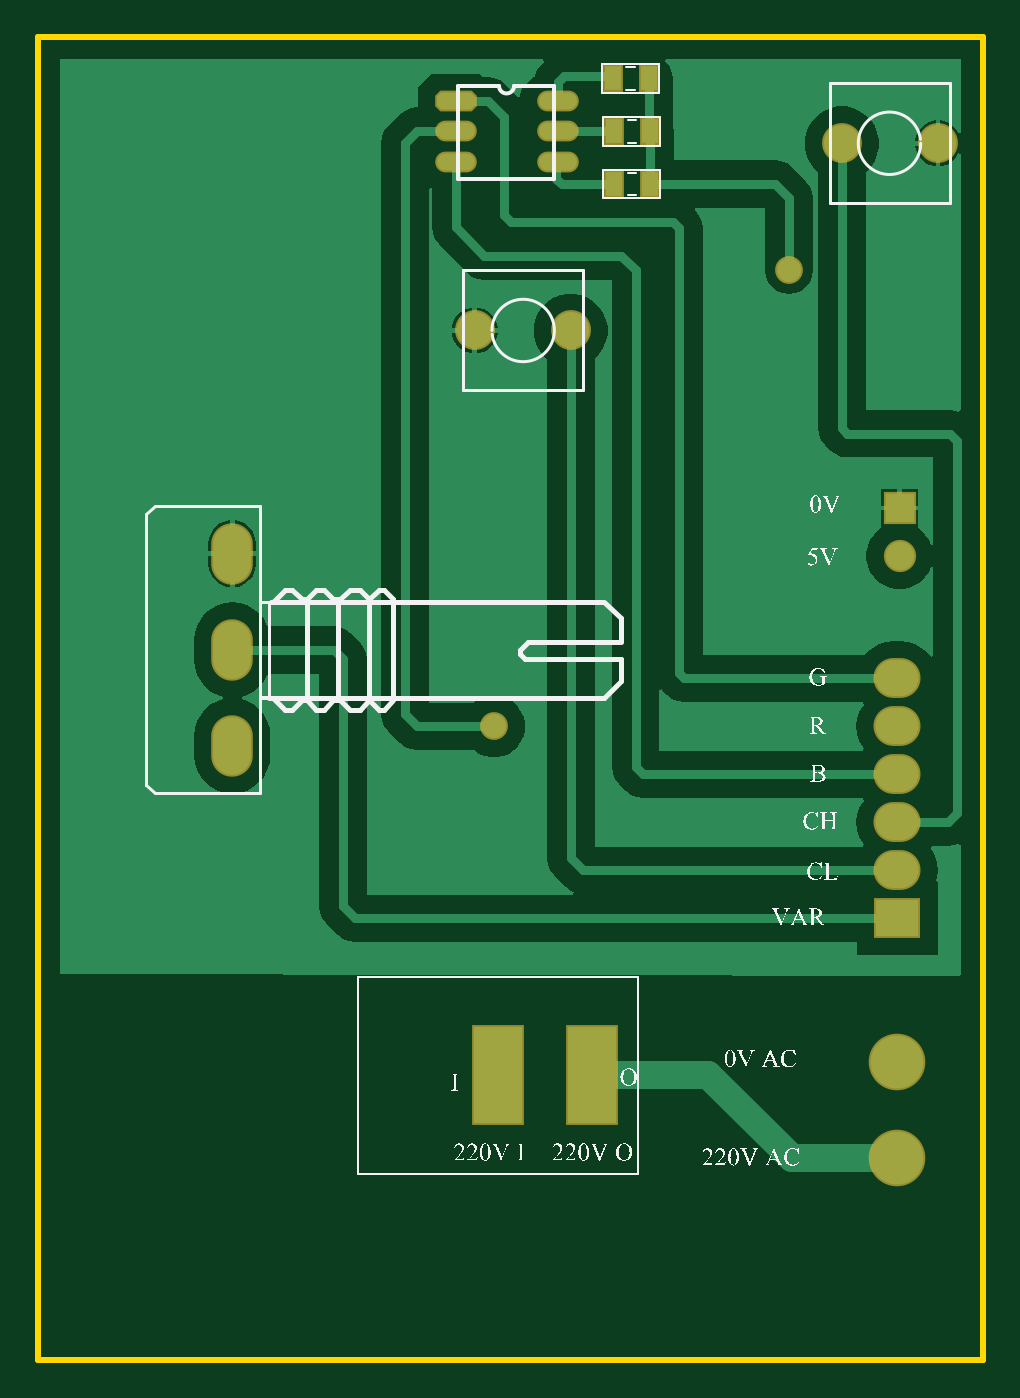
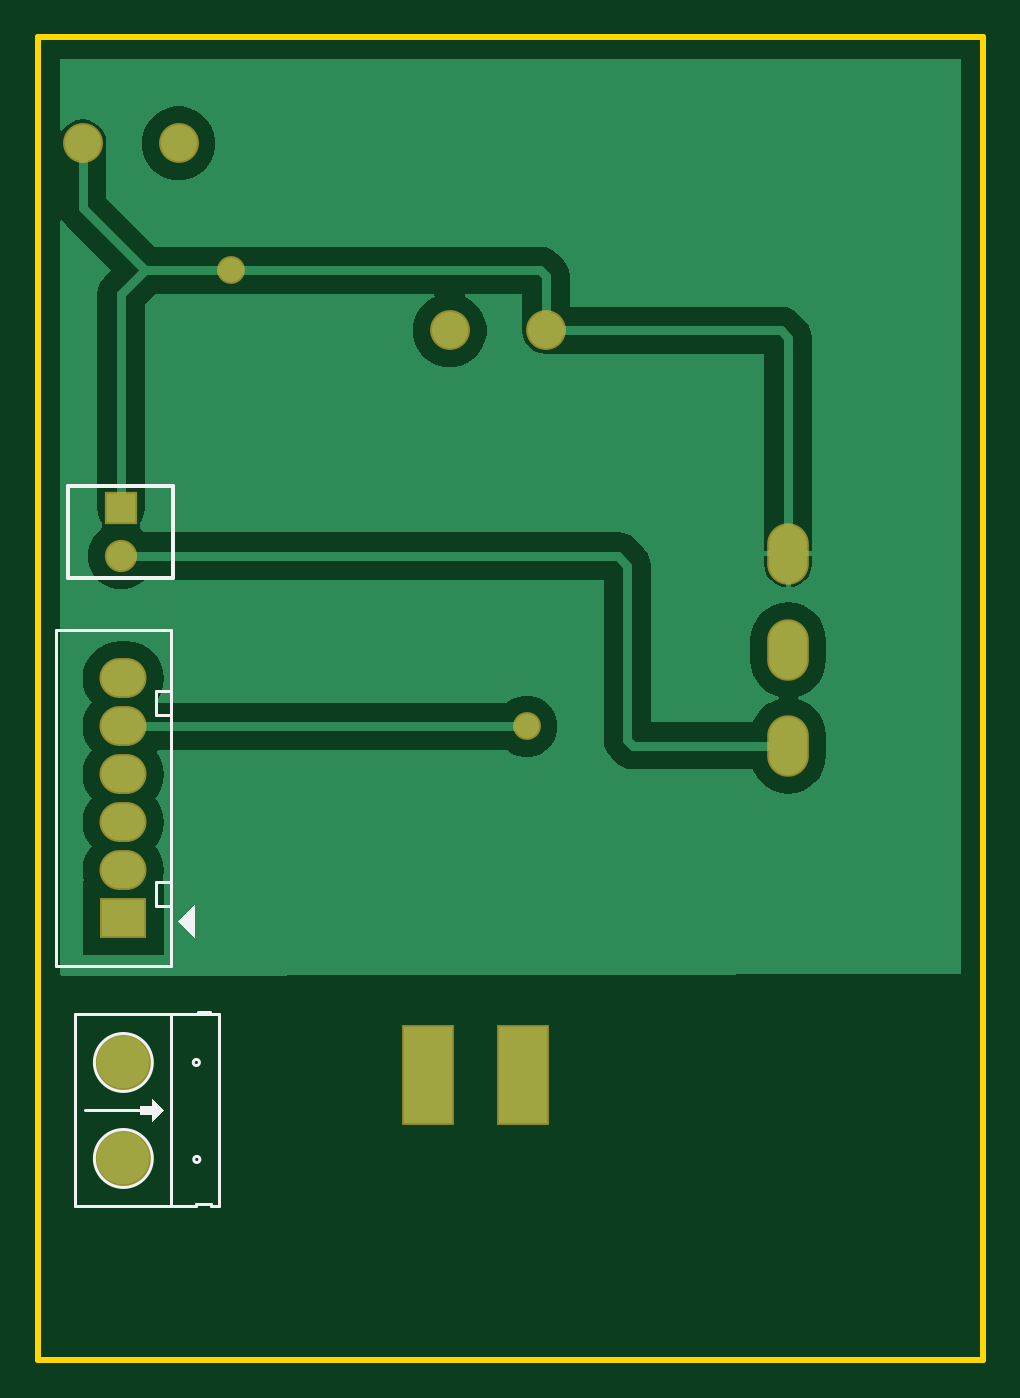
Circuit board: 10 layer files. Board 50.0 x 70.0 mm.
- drill: Transmitter Suface-RoundHoles.TXT (308 bytes)
- drill: Transmitter Suface-SlotHoles.TXT (292 bytes)
- bottom_copper: Transmitter Suface.GBL (8232 bytes)
- bottom_silk: Transmitter Suface.GBO (1387 bytes)
- bottom_mask: Transmitter Suface.GBS (880 bytes)
- outline: Transmitter Suface.GKO (406 bytes)
- top_copper: Transmitter Suface.GTL (12223 bytes)
- top_silk: Transmitter Suface.GTO (112899 bytes)
- paste: Transmitter Suface.GTP (907 bytes)
- top_mask: Transmitter Suface.GTS (1515 bytes)

=== drill: Transmitter Suface-RoundHoles.TXT ===
M48
;Layer_Color=9474304
;FILE_FORMAT=2:4
INCH,LZ
;TYPE=PLATED
T1F00S00C0.0280
T2F00S00C0.0310
T3F00S00C0.0340
T4F00S00C0.0354
T6F00S00C0.0500
%
T01
X0398Y0302
X04595Y0397
T02
X0394Y03845
X0414
X04705Y04235
X04905
T03
X0482Y0262
Y0272
Y0282
Y0292
Y0302
Y0312
T04
X04825Y03375
Y03475
T06
X0482Y0212
Y0232
M30

=== drill: Transmitter Suface-SlotHoles.TXT ===
M48
;Layer_Color=9474304
;FILE_FORMAT=2:4
INCH,LZ
;TYPE=PLATED
T5F00S00C0.0400
T7F00S00C0.0500
%
G90
G05
T05
G00X03435Y0297
M15
G01Y0299
M16
G00X03435Y03169
M15
G01Y03189
M16
G00X03435Y0337
M15
G01Y0339
M16
T07
G00X039881Y023452
M15
G01Y022417
M16
G00X04185Y023452
M15
G01Y022417
M16
M17
M30

=== bottom_copper: Transmitter Suface.GBL (8232 bytes, source omitted) ===
=== bottom_silk: Transmitter Suface.GBO ===
G04*
G04 #@! TF.GenerationSoftware,Altium Limited,Altium Designer,21.0.9 (235)*
G04*
G04 Layer_Color=32896*
%FSTAX24Y24*%
%MOIN*%
G70*
G04*
G04 #@! TF.SameCoordinates,45A28FA0-0FE0-41DF-BFDA-37982D4B71EE*
G04*
G04*
G04 #@! TF.FilePolarity,Positive*
G04*
G01*
G75*
%ADD10C,0.0070*%
%ADD11C,0.0079*%
G36*
X04735Y0222D02*
X0476Y02245D01*
Y0223D01*
X04785D01*
Y0221D01*
X0476D01*
Y02195D01*
X04735Y0222D01*
D02*
G37*
G36*
X046705Y025795D02*
Y026505D01*
X047055Y026155D01*
X047065D01*
X046705Y025795D01*
D02*
G37*
D10*
X047749Y022799D02*
G03*
X047738Y022812I000451J000401D01*
G01*
X046734Y02118D02*
G03*
X046734Y02118I-000064J0D01*
G01*
X046744Y0232D02*
G03*
X046744Y0232I-000064J0D01*
G01*
X047749Y020799D02*
G03*
X047737Y020813I000451J000401D01*
G01*
X0472Y02021D02*
Y02418D01*
X0477Y0242D02*
X0492D01*
X04669Y0202D02*
X0492D01*
X04669D02*
Y02025D01*
X04638D02*
X04669D01*
X04638Y0202D02*
Y02025D01*
X0462Y0202D02*
X04638D01*
X0462D02*
Y0242D01*
X0477D01*
X0464Y02426D02*
X04665D01*
X04748Y0222D02*
X04899D01*
X0492Y0202D02*
Y0242D01*
X04722Y03094D02*
X04752D01*
Y03044D02*
Y03094D01*
X04722Y03044D02*
X04752D01*
X04723Y02695D02*
X04753D01*
Y02645D02*
Y02695D01*
X04723Y02645D02*
X04753D01*
X0482Y0322D02*
X0496D01*
X0472Y0252D02*
X0496D01*
X0472D02*
Y0322D01*
X0482D01*
X0496Y0252D02*
Y0322D01*
D11*
X04716Y0333D02*
Y0352D01*
X04935D01*
Y0333D02*
Y0352D01*
X04716Y0333D02*
X04935D01*
M02*

=== bottom_mask: Transmitter Suface.GBS ===
G04*
G04 #@! TF.GenerationSoftware,Altium Limited,Altium Designer,21.0.9 (235)*
G04*
G04 Layer_Color=16711935*
%FSTAX24Y24*%
%MOIN*%
G70*
G04*
G04 #@! TF.SameCoordinates,45A28FA0-0FE0-41DF-BFDA-37982D4B71EE*
G04*
G04*
G04 #@! TF.FilePolarity,Negative*
G04*
G01*
G75*
%ADD22R,0.1080X0.2080*%
%ADD23C,0.0830*%
%ADD24C,0.1180*%
%ADD25C,0.0671*%
%ADD26R,0.0671X0.0671*%
%ADD27O,0.0980X0.0830*%
%ADD28R,0.0980X0.0830*%
%ADD29O,0.0867X0.1280*%
%ADD30C,0.0580*%
D22*
X04185Y022934D02*
D03*
X039881D02*
D03*
D23*
X04705Y04235D02*
D03*
X04905D02*
D03*
X0394Y03845D02*
D03*
X0414D02*
D03*
D24*
X0482Y0212D02*
D03*
Y0232D02*
D03*
D25*
X04825Y03375D02*
D03*
D26*
Y03475D02*
D03*
D27*
X0482Y0312D02*
D03*
Y0292D02*
D03*
Y0282D02*
D03*
Y0272D02*
D03*
Y0302D02*
D03*
D28*
Y0262D02*
D03*
D29*
X03435Y0338D02*
D03*
Y03179D02*
D03*
Y0298D02*
D03*
D30*
X04595Y0397D02*
D03*
X0398Y0302D02*
D03*
M02*

=== outline: Transmitter Suface.GKO ===
G04*
G04 #@! TF.GenerationSoftware,Altium Limited,Altium Designer,21.0.9 (235)*
G04*
G04 Layer_Color=16711935*
%FSTAX24Y24*%
%MOIN*%
G70*
G04*
G04 #@! TF.SameCoordinates,45A28FA0-0FE0-41DF-BFDA-37982D4B71EE*
G04*
G04*
G04 #@! TF.FilePolarity,Positive*
G04*
G01*
G75*
%ADD42C,0.0118*%
D42*
X0303Y044559D02*
X049985D01*
X049985Y017D02*
X049985Y044559D01*
X0303Y017D02*
X049985D01*
X0303D02*
Y044559D01*
M02*

=== top_copper: Transmitter Suface.GTL (12223 bytes, source omitted) ===
=== top_silk: Transmitter Suface.GTO (112899 bytes, source omitted) ===
=== paste: Transmitter Suface.GTP ===
G04*
G04 #@! TF.GenerationSoftware,Altium Limited,Altium Designer,21.0.9 (235)*
G04*
G04 Layer_Color=8421504*
%FSTAX24Y24*%
%MOIN*%
G70*
G04*
G04 #@! TF.SameCoordinates,45A28FA0-0FE0-41DF-BFDA-37982D4B71EE*
G04*
G04*
G04 #@! TF.FilePolarity,Positive*
G04*
G01*
G75*
%ADD16R,0.0354X0.0512*%
G04:AMPARAMS|DCode=17|XSize=78.7mil|YSize=35.4mil|CornerRadius=0mil|HoleSize=0mil|Usage=FLASHONLY|Rotation=0.000|XOffset=0mil|YOffset=0mil|HoleType=Round|Shape=Octagon|*
%AMOCTAGOND17*
4,1,8,0.0394,-0.0089,0.0394,0.0089,0.0305,0.0177,-0.0305,0.0177,-0.0394,0.0089,-0.0394,-0.0089,-0.0305,-0.0177,0.0305,-0.0177,0.0394,-0.0089,0.0*
%
%ADD17OCTAGOND17*%

%ADD18O,0.0787X0.0354*%
D16*
X042276Y0437D02*
D03*
X043024D02*
D03*
X042302Y0426D02*
D03*
X04305D02*
D03*
X042302Y0415D02*
D03*
X04305D02*
D03*
D17*
X039Y04323D02*
D03*
D18*
Y0426D02*
D03*
Y04197D02*
D03*
X041126Y04323D02*
D03*
Y0426D02*
D03*
Y04197D02*
D03*
M02*

=== top_mask: Transmitter Suface.GTS ===
G04*
G04 #@! TF.GenerationSoftware,Altium Limited,Altium Designer,21.0.9 (235)*
G04*
G04 Layer_Color=8388736*
%FSTAX24Y24*%
%MOIN*%
G70*
G04*
G04 #@! TF.SameCoordinates,45A28FA0-0FE0-41DF-BFDA-37982D4B71EE*
G04*
G04*
G04 #@! TF.FilePolarity,Negative*
G04*
G01*
G75*
%ADD19R,0.0434X0.0592*%
G04:AMPARAMS|DCode=20|XSize=86.7mil|YSize=43.4mil|CornerRadius=0mil|HoleSize=0mil|Usage=FLASHONLY|Rotation=0.000|XOffset=0mil|YOffset=0mil|HoleType=Round|Shape=Octagon|*
%AMOCTAGOND20*
4,1,8,0.0434,-0.0109,0.0434,0.0109,0.0325,0.0217,-0.0325,0.0217,-0.0434,0.0109,-0.0434,-0.0109,-0.0325,-0.0217,0.0325,-0.0217,0.0434,-0.0109,0.0*
%
%ADD20OCTAGOND20*%

%ADD21O,0.0867X0.0434*%
%ADD22R,0.1080X0.2080*%
%ADD23C,0.0830*%
%ADD24C,0.1180*%
%ADD25C,0.0671*%
%ADD26R,0.0671X0.0671*%
%ADD27O,0.0980X0.0830*%
%ADD28R,0.0980X0.0830*%
%ADD29O,0.0867X0.1280*%
%ADD30C,0.0580*%
D19*
X042276Y0437D02*
D03*
X043024D02*
D03*
X042302Y0426D02*
D03*
X04305D02*
D03*
X042302Y0415D02*
D03*
X04305D02*
D03*
D20*
X039Y04323D02*
D03*
D21*
Y0426D02*
D03*
Y04197D02*
D03*
X041126Y04323D02*
D03*
Y0426D02*
D03*
Y04197D02*
D03*
D22*
X04185Y022934D02*
D03*
X039881D02*
D03*
D23*
X04705Y04235D02*
D03*
X04905D02*
D03*
X0394Y03845D02*
D03*
X0414D02*
D03*
D24*
X0482Y0212D02*
D03*
Y0232D02*
D03*
D25*
X04825Y03375D02*
D03*
D26*
Y03475D02*
D03*
D27*
X0482Y0312D02*
D03*
Y0292D02*
D03*
Y0282D02*
D03*
Y0272D02*
D03*
Y0302D02*
D03*
D28*
Y0262D02*
D03*
D29*
X03435Y0338D02*
D03*
Y03179D02*
D03*
Y0298D02*
D03*
D30*
X04595Y0397D02*
D03*
X0398Y0302D02*
D03*
M02*

